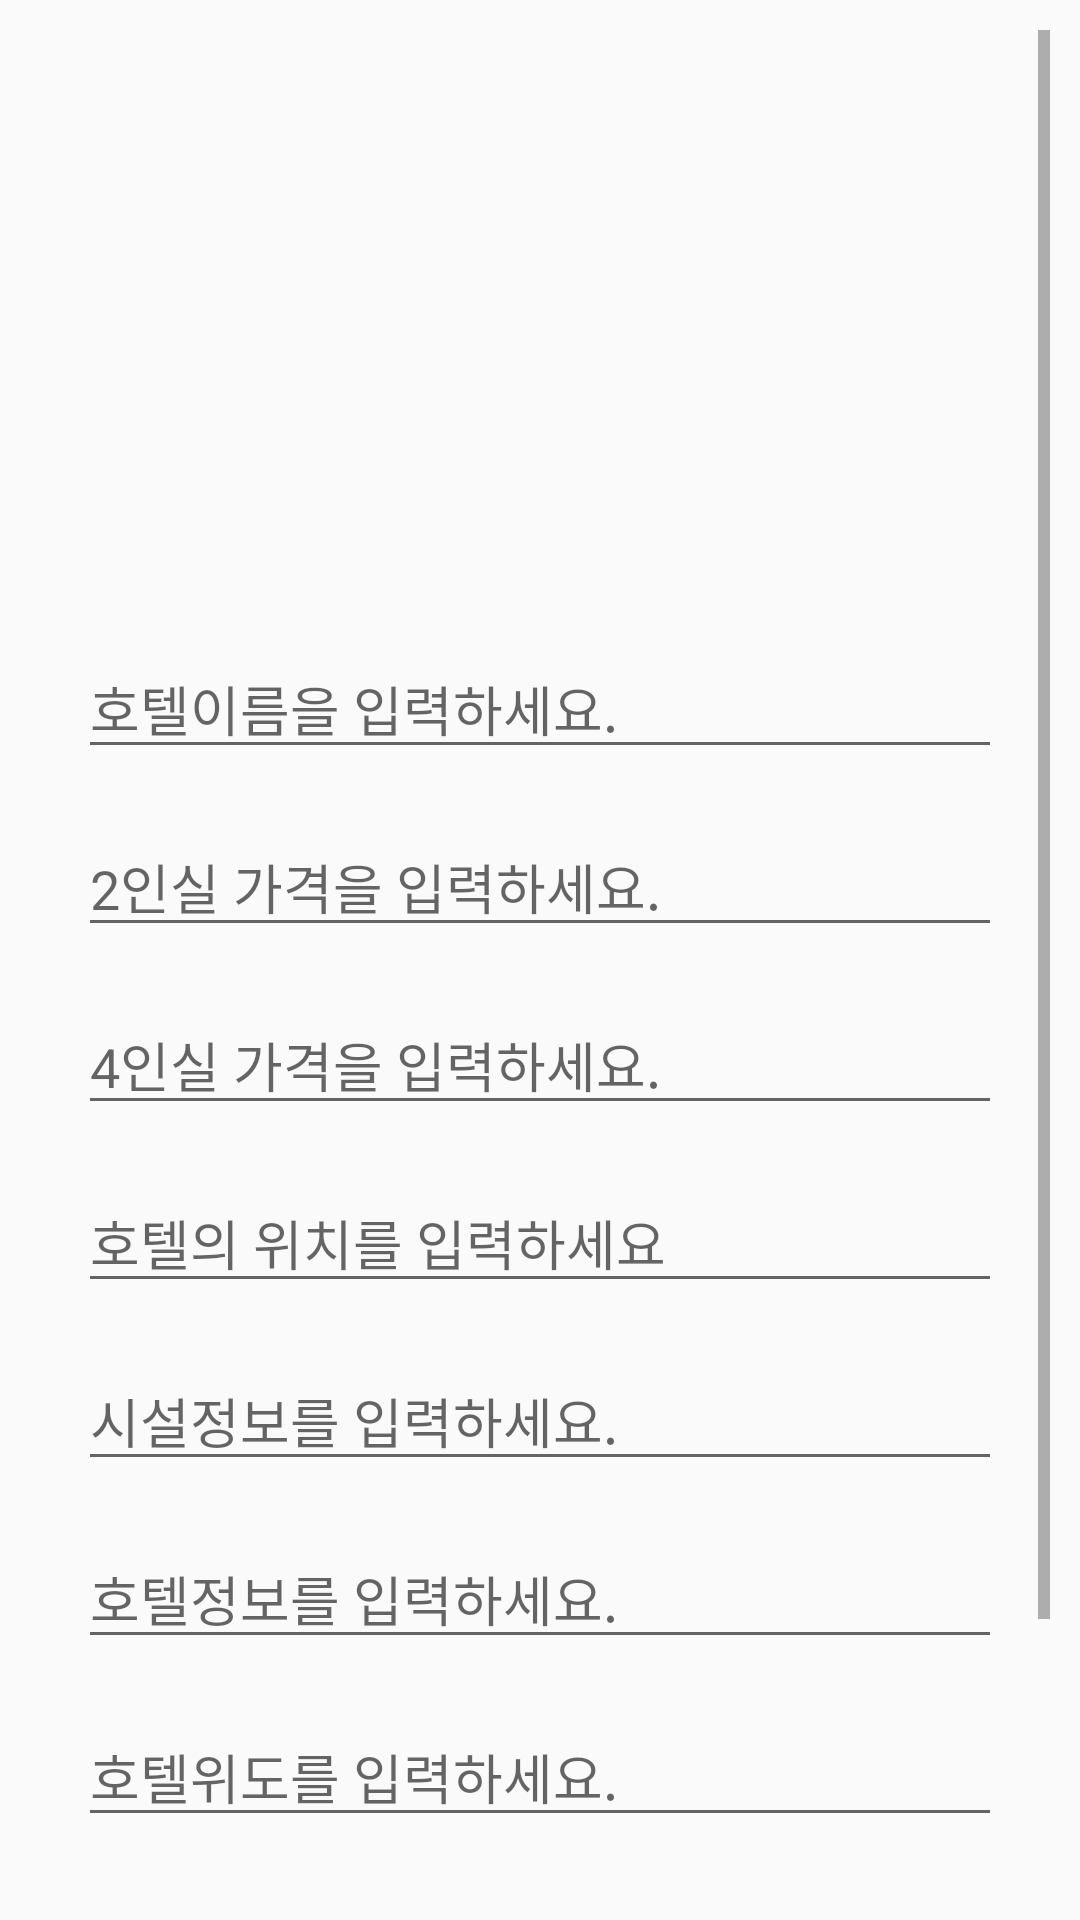

Write the Android layout XML for this screen, with the resource values it uses.
<!-- AndroidManifest.xml: application theme Theme.AppCompat.Light.NoActionBar -->
<!-- res/layout/create_box.xml -->
<?xml version="1.0" encoding="utf-8"?>
<androidx.constraintlayout.widget.ConstraintLayout
    xmlns:android="http://schemas.android.com/apk/res/android"
    xmlns:app="http://schemas.android.com/apk/res-auto"
    xmlns:tools="http://schemas.android.com/tools"
    android:padding="10dp"
    android:layout_width="match_parent"
    android:layout_height="match_parent"
    android:orientation="vertical">

    <ScrollView
        android:layout_width="match_parent"
        android:layout_height="match_parent"
        app:layout_constraintBottom_toBottomOf="parent"
        app:layout_constraintEnd_toEndOf="parent"
        app:layout_constraintStart_toStartOf="parent"
        app:layout_constraintTop_toTopOf="parent">

        <androidx.constraintlayout.widget.ConstraintLayout
            android:layout_width="match_parent"
            android:layout_height="wrap_content"
            >

            <ImageView
                android:id="@+id/dialog_image"
                android:layout_width="264dp"
                android:layout_height="187dp"
                android:layout_marginStart="64dp"
                android:layout_marginLeft="64dp"
                android:layout_marginEnd="64dp"
                android:layout_marginRight="64dp"
                android:scaleType="fitXY"
                android:src="@drawable/image"
                app:layout_constraintEnd_toEndOf="parent"
                app:layout_constraintStart_toStartOf="parent"
                app:layout_constraintTop_toTopOf="parent" />

            <EditText
                android:id="@+id/dialog_price"
                android:layout_width="fill_parent"
                android:layout_height="wrap_content"
                android:layout_margin="16dp"
                android:layout_marginStart="16dp"
                android:layout_marginLeft="16dp"
                android:layout_marginTop="16dp"
                android:layout_marginEnd="16dp"
                android:layout_marginRight="16dp"
                android:hint="2인실 가격을 입력하세요."
                android:inputType="textMultiLine"
                android:lines="8"
                android:maxLength="10"
                android:maxLines="10"
                android:minLines="1"
                android:scrollbars="vertical"
                app:layout_constraintEnd_toEndOf="parent"
                app:layout_constraintStart_toStartOf="parent"
                app:layout_constraintTop_toBottomOf="@+id/dialog_hotel" />

            <EditText
                android:id="@+id/dialog_context"
                android:layout_width="fill_parent"
                android:layout_height="wrap_content"
                android:layout_margin="16dp"
                android:layout_marginStart="16dp"
                android:layout_marginLeft="16dp"
                android:layout_marginTop="16dp"
                android:layout_marginEnd="16dp"
                android:layout_marginRight="16dp"
                android:hint="호텔정보를 입력하세요."
                android:inputType="textMultiLine"
                android:lines="8"
                android:maxLines="10"
                android:minLines="1"
                android:scrollbars="vertical"
                app:layout_constraintEnd_toEndOf="parent"
                app:layout_constraintStart_toStartOf="parent"
                app:layout_constraintTop_toBottomOf="@+id/dialog_facilities" />

            <EditText
                android:id="@+id/dialog_context2"
                android:layout_width="fill_parent"
                android:layout_height="wrap_content"
                android:layout_margin="16dp"
                android:layout_marginStart="16dp"
                android:layout_marginLeft="16dp"
                android:layout_marginTop="60dp"
                android:layout_marginEnd="16dp"
                android:layout_marginRight="16dp"
                android:hint="호텔위도를 입력하세요."
                android:inputType="textMultiLine"
                android:lines="8"
                android:maxLines="10"
                android:minLines="1"
                android:scrollbars="vertical"
                app:layout_constraintEnd_toEndOf="parent"
                app:layout_constraintHorizontal_bias="0.0"
                app:layout_constraintStart_toStartOf="parent"
                app:layout_constraintTop_toBottomOf="@+id/dialog_context" />

            <EditText
                android:id="@+id/dialog_context3"
                android:layout_width="fill_parent"
                android:layout_height="wrap_content"
                android:layout_margin="16dp"
                android:layout_marginStart="16dp"
                android:layout_marginLeft="16dp"
                android:layout_marginTop="16dp"
                android:layout_marginEnd="16dp"
                android:layout_marginRight="16dp"
                android:hint="호텔경도를 입력하세요."
                android:inputType="textMultiLine"
                android:lines="8"
                android:maxLines="10"
                android:minLines="1"
                android:scrollbars="vertical"
                app:layout_constraintEnd_toEndOf="parent"
                app:layout_constraintStart_toStartOf="parent"
                app:layout_constraintTop_toBottomOf="@+id/dialog_context2" />

            <EditText
                android:id="@+id/dialog_hotel"
                android:layout_width="0dp"
                android:layout_height="wrap_content"
                android:layout_margin="16dp"
                android:layout_marginStart="16dp"
                android:layout_marginLeft="16dp"
                android:layout_marginTop="16dp"
                android:layout_marginEnd="195dp"
                android:layout_marginRight="195dp"
                android:hint="호텔이름을 입력하세요."
                android:maxLength="12"
                android:inputType="text"
                app:layout_constraintEnd_toEndOf="parent"
                app:layout_constraintStart_toStartOf="parent"
                app:layout_constraintTop_toBottomOf="@+id/dialog_image" />

            <EditText
                android:id="@+id/dialog_price1"
                android:layout_width="fill_parent"
                android:layout_height="wrap_content"
                android:layout_margin="16dp"
                android:layout_marginStart="16dp"
                android:layout_marginLeft="16dp"
                android:layout_marginTop="16dp"
                android:layout_marginEnd="16dp"
                android:layout_marginRight="16dp"
                android:hint="4인실 가격을 입력하세요."
                android:inputType="textMultiLine"
                android:lines="8"
                android:maxLength="10"
                android:maxLines="10"
                android:minLines="1"
                android:scrollbars="vertical"
                app:layout_constraintEnd_toEndOf="parent"
                app:layout_constraintStart_toStartOf="parent"
                app:layout_constraintTop_toBottomOf="@+id/dialog_price" />

            <EditText
                android:id="@+id/dialog_location"
                android:layout_width="fill_parent"
                android:layout_height="wrap_content"
                android:layout_margin="16dp"
                android:layout_marginStart="16dp"
                android:layout_marginLeft="16dp"
                android:layout_marginTop="16dp"
                android:layout_marginEnd="16dp"
                android:layout_marginRight="16dp"
                android:hint="호텔의 위치를 입력하세요"
                android:inputType="textMultiLine"
                android:lines="8"
                android:maxLines="10"
                android:minLines="1"
                android:scrollbars="vertical"
                app:layout_constraintEnd_toEndOf="parent"
                app:layout_constraintStart_toStartOf="parent"
                app:layout_constraintTop_toBottomOf="@+id/dialog_price1" />

            <Button
                android:id="@+id/button_dialog_submit"
                android:layout_width="0dp"
                android:layout_height="wrap_content"
                android:layout_margin="16dp"
                android:layout_marginStart="288dp"
                android:layout_marginLeft="288dp"
                android:layout_marginEnd="16dp"
                android:layout_marginRight="16dp"
                android:text="수정"
                app:layout_constraintEnd_toEndOf="parent"
                app:layout_constraintStart_toStartOf="parent"
                app:layout_constraintTop_toBottomOf="@+id/dialog_context3" />

            <EditText
                android:id="@+id/dialog_facilities"
                android:layout_width="fill_parent"
                android:layout_height="wrap_content"
                android:layout_margin="16dp"
                android:layout_marginStart="16dp"
                android:layout_marginLeft="16dp"
                android:layout_marginTop="16dp"
                android:layout_marginEnd="16dp"
                android:layout_marginRight="16dp"
                android:hint="시설정보를 입력하세요."
                android:inputType="textMultiLine"
                android:lines="8"
                android:maxLines="10"
                android:minLines="1"
                android:scrollbars="vertical"
                app:layout_constraintEnd_toEndOf="parent"
                app:layout_constraintStart_toStartOf="parent"
                app:layout_constraintTop_toBottomOf="@+id/dialog_location" />
        </androidx.constraintlayout.widget.ConstraintLayout>
    </ScrollView>

</androidx.constraintlayout.widget.ConstraintLayout>
<!-- resources referenced by this layout -->
<resources>

</resources>
